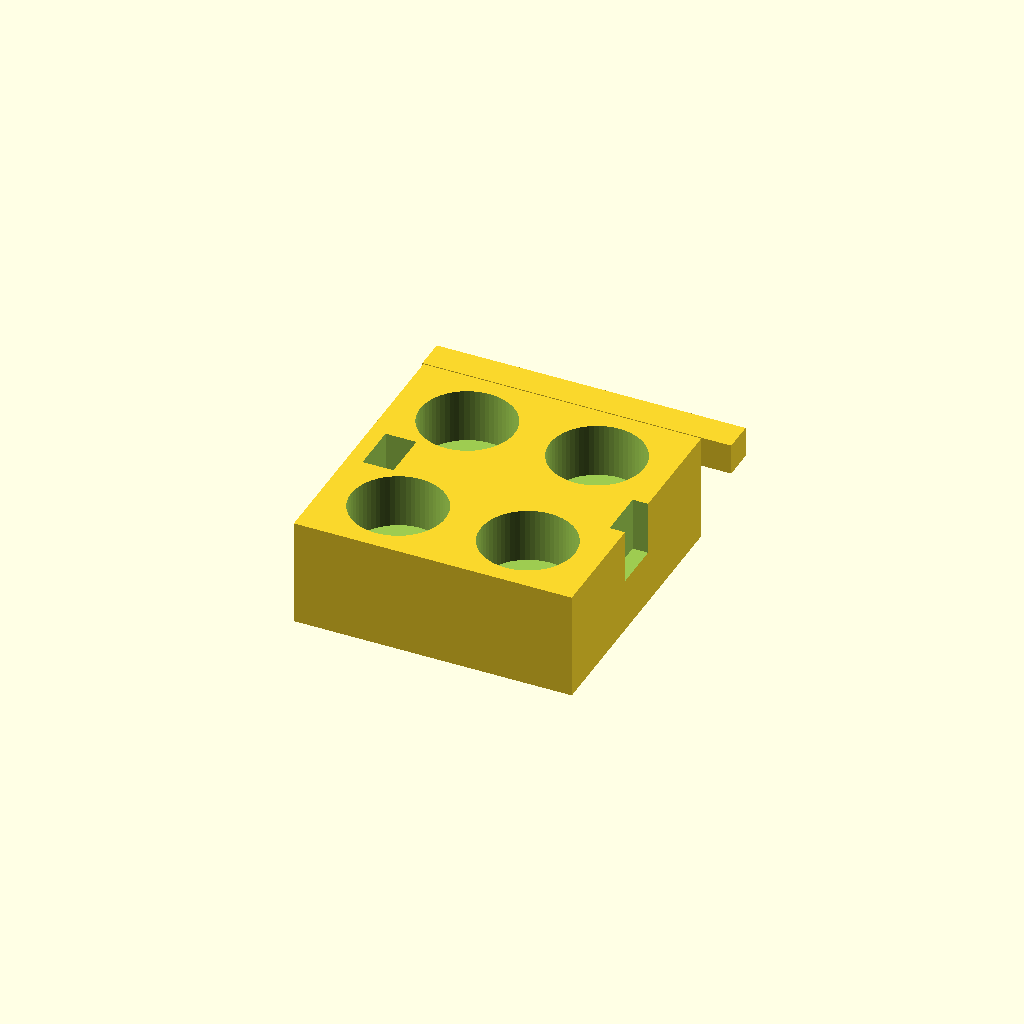
Cell 1: the model at its default parameters.
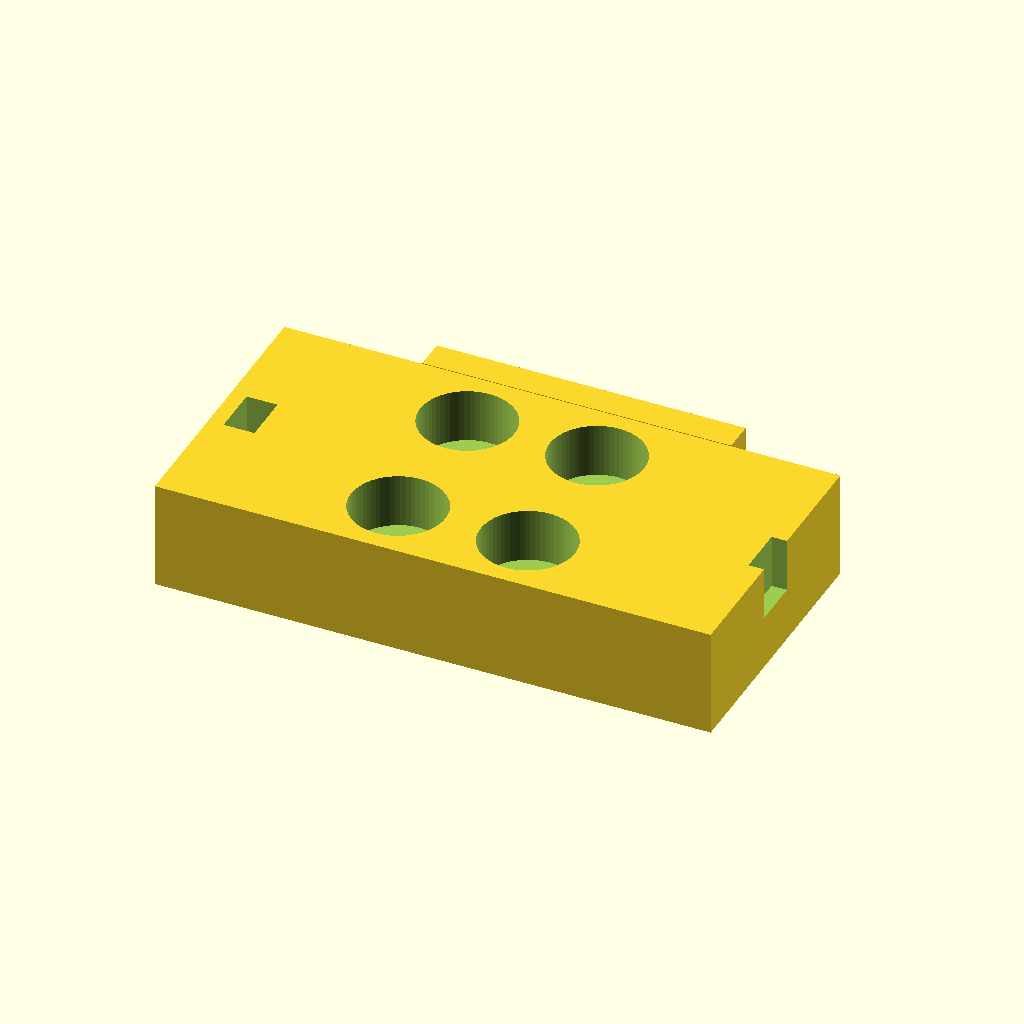
Cell 2: base_x = 180 (everything else at default).
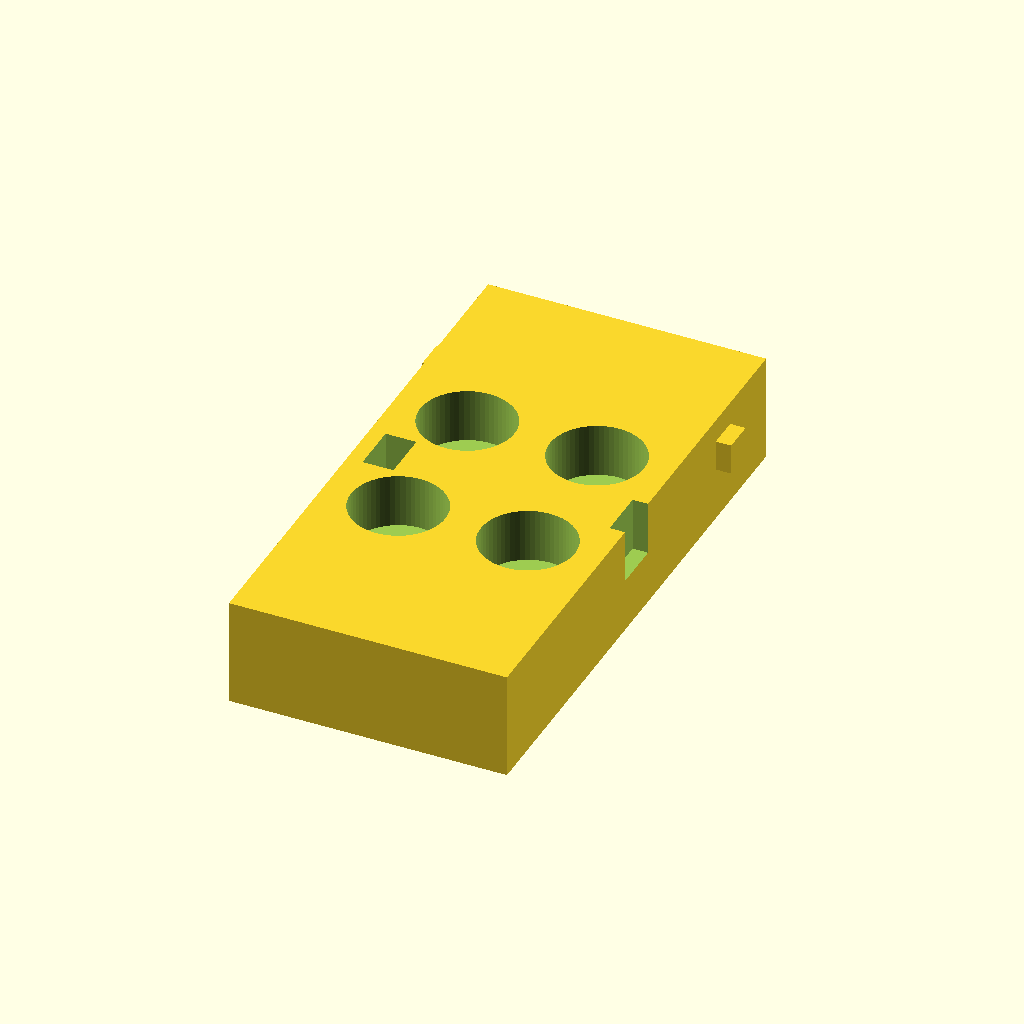
Cell 3 — base_y set to 180, the other parameters unchanged.
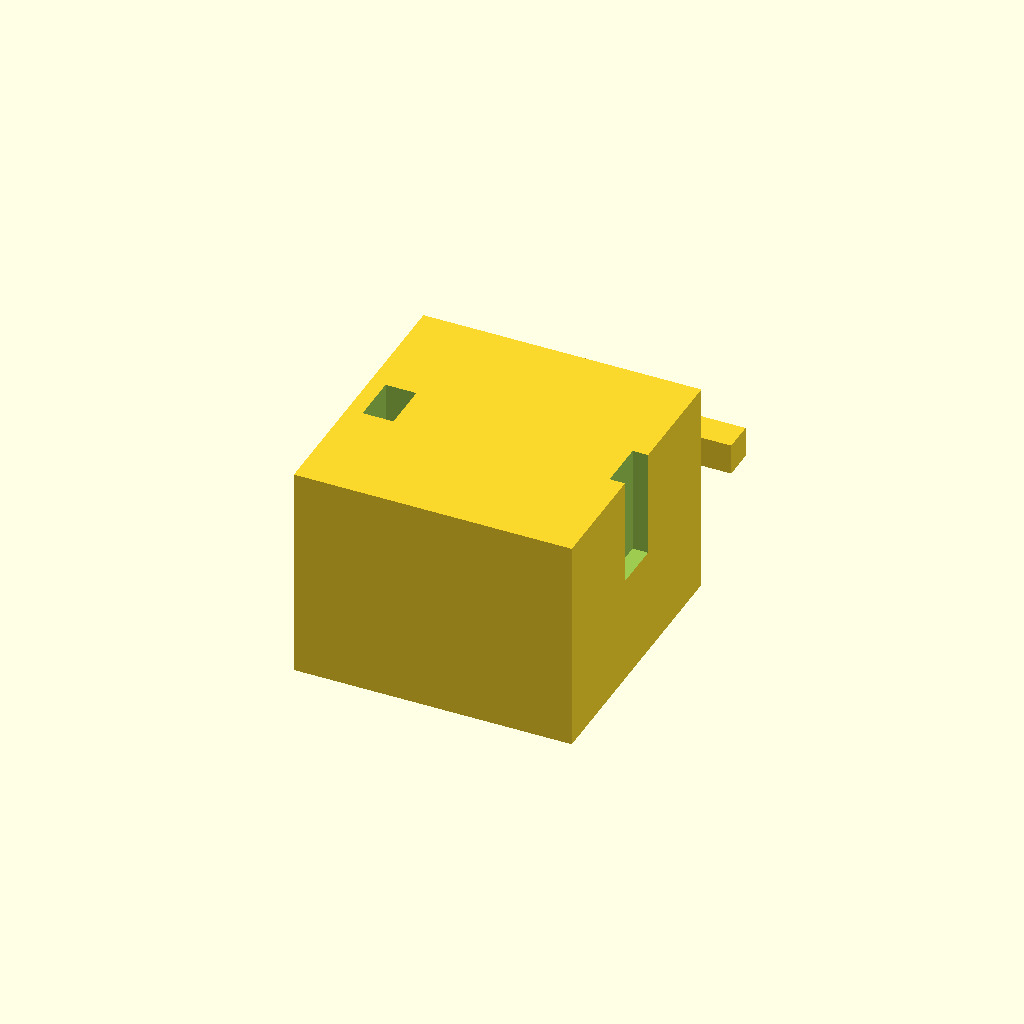
Cell 4 — base_z set to 70, the other parameters unchanged.
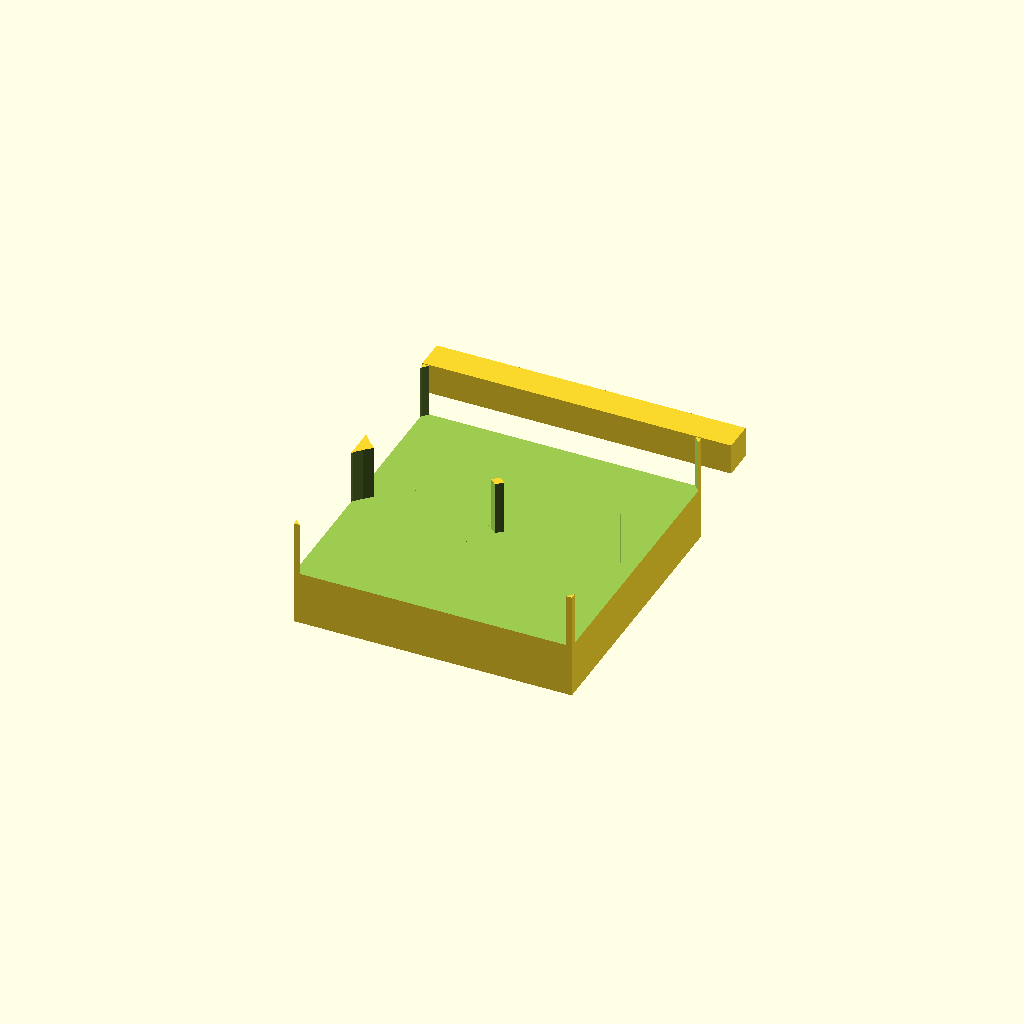
Cell 5: seat_dia = 61 (everything else at default).
One fixed orthographic camera (rotation 55°, 0°, 25°; colour scheme Cornfield) for every cell.
The OpenSCAD source (bench/heldout/harness/bench/results/r4-qwen36-std/code/tiiny_Qwen_Qwen3.6-27B/conical_50ml_carrier_s1_a2.scad):
// Dimensions for Part 1: Base Block
base_x = 90;
base_y = 90;
base_z = 35;

// Dimensions for Part 1: Tube Seats
seat_dia = 30.5;
seat_depth = 30;
seat_floor = 5; // base_z - seat_depth
seat_x_pos = 21;
seat_y_pos = 24;

// Dimensions for Part 1: Posts
post_x = 10;
post_y = 16;
post_z = 160;
post_hole_x = 10.4;
post_hole_y = 10.4;
post_hole_z = 150;

// Dimensions for Part 2: Handle
handle_x = 100;
handle_y = 10;
handle_z = 10;
handle_y_start = 55;
handle_y_end = 65;

// Global settings
$fn = 64;

// --- Part 1: Base Block ---
// Centered on origin in X and Y, resting on z=0
// The base block is 90x90x35, centered at (0,0,0) in XY, so it spans X: -45..45, Y: -45..45, Z: 0..35
difference() {
    // Main base block
    translate([0, 0, 0])
        cube([base_x, base_y, base_z], center = true);
    
    // Four blind seats for 50 mL tubes
    // Seats are 30.5mm dia, 30mm deep. Floor is 5mm thick (35-30=5).
    // Centers at x = -21, 21 and y = -24, 24.
    for (sx = [-seat_x_pos, seat_x_pos]) {
        for (sy = [-seat_y_pos, seat_y_pos]) {
            translate([sx, sy, 0]) {
                cylinder(r = seat_dia / 2, h = seat_depth + 1, center = false);
            }
        }
    }
    
    // Two posts
    // Posts are 10mm thick (X) and 16mm wide (Y).
    // They stand on the base at its two X ends, flush with the end faces.
    // Base X ends are at -45 and 45.
    // Post X center should be at -45 + 5 = -40 and 45 - 5 = 40.
    // Posts are centred on y = 0.
    // Posts rise to z = 160. Since base is 0..35, posts start at z=0? 
    // "stand on the base... and rise to z=160". This implies the post top is at z=160.
    // The post height is 160. It sits on the base (z=0). So it spans z=0 to z=160.
    for (px = [-base_x/2 + post_x/2, base_x/2 - post_x/2]) {
        translate([px, -post_y/2, 0]) {
            cube([post_x, post_y, post_z], center = false);
            
            // Square hole through post along X axis
            // Hole is 10.4 x 10.4 mm.
            // Centred at z = 150.
            // Centred on Y (post is centered on Y=0, so hole is centered on Y=0).
            // Hole goes straight through along X.
            translate([post_x/2, -post_hole_y/2, post_hole_z - post_hole_y/2]) {
                cube([post_x + 1, post_hole_y, post_hole_y + 1], center = false);
            }
        }
    }
}

// --- Part 2: Handle ---
// Square bar 10 x 10 mm and 100 mm long.
// Lying on the bed along X and centred on x = 0.
// Spans y = 55 to 65.
// Resting on z=0.
translate([-handle_x/2, handle_y_start, 0]) {
    cube([handle_x, handle_y, handle_z], center = false);
}
Parameter table extracted from the source (name, type, default, range or options):
base_x: number, default 90
base_y: number, default 90
base_z: number, default 35
seat_dia: number, default 30.5
seat_depth: number, default 30
seat_floor: number, default 5
seat_x_pos: number, default 21
seat_y_pos: number, default 24
post_x: number, default 10
post_y: number, default 16
post_z: number, default 160
post_hole_x: number, default 10.4
post_hole_y: number, default 10.4
post_hole_z: number, default 150
handle_x: number, default 100
handle_y: number, default 10
handle_z: number, default 10
handle_y_start: number, default 55
handle_y_end: number, default 65
